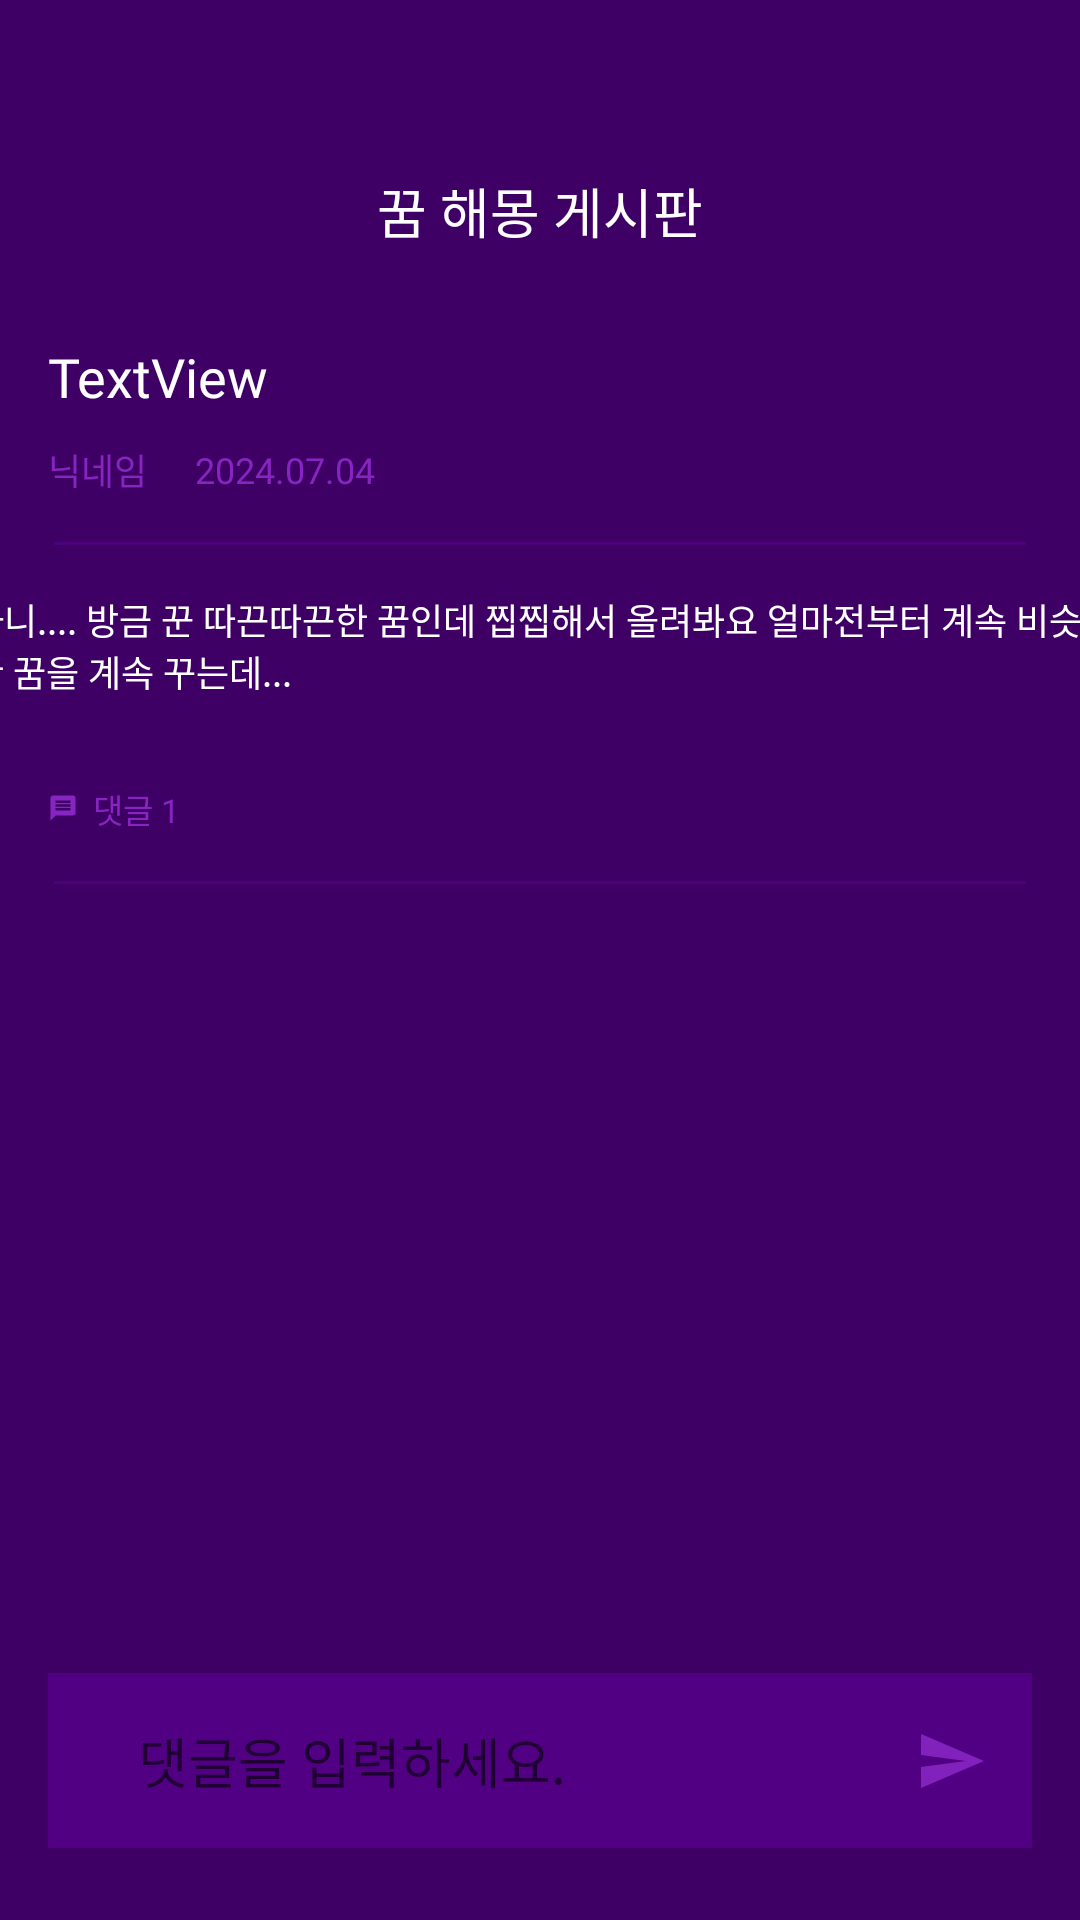

Here is an Android app screen rendered from its layout file. Give the layout XML and the strings, colors and styles it references.
<!-- AndroidManifest.xml: application theme Base.Theme.Umc_hackathon -->
<!-- res/layout/fragment_dreaminterpretation_comments.xml -->
<?xml version="1.0" encoding="utf-8"?>
<androidx.constraintlayout.widget.ConstraintLayout xmlns:android="http://schemas.android.com/apk/res/android"
    xmlns:tools="http://schemas.android.com/tools"
    xmlns:app="http://schemas.android.com/apk/res-auto"
    android:layout_width="match_parent"
    android:layout_height="match_parent"
    android:background="@color/dark_purple">

    <ImageView
        android:id="@+id/left_arrow"
        android:layout_width="40dp"
        android:layout_height="40dp"
        android:layout_marginStart="10dp"
        android:layout_marginTop="50dp"
        android:src="@drawable/baseline_chevron_left_24"
        app:layout_constraintStart_toStartOf="parent"
        app:layout_constraintTop_toTopOf="parent" />

    <TextView
        android:id="@+id/dream_interpretation_title_tv"
        android:layout_width="wrap_content"
        android:layout_height="wrap_content"
        android:fontFamily="@font/pretendard"
        android:text="꿈 해몽 게시판"
        android:textSize="18sp"
        android:textColor="@color/white"
        app:layout_constraintBottom_toBottomOf="@id/left_arrow"
        app:layout_constraintStart_toStartOf="parent"
        app:layout_constraintEnd_toEndOf="parent"
        app:layout_constraintTop_toTopOf="@id/left_arrow" />

    <TextView
        android:id="@+id/title"
        android:layout_width="wrap_content"
        android:layout_height="wrap_content"
        android:layout_marginStart="16dp"
        android:fontFamily="@font/pretendard"
        android:text="TextView"
        android:textColor="@color/white"
        android:textSize="18sp"
        android:layout_marginTop="30dp"
        app:layout_constraintStart_toStartOf="parent"
        app:layout_constraintTop_toBottomOf="@+id/dream_interpretation_title_tv" />

    <TextView
        android:id="@+id/nickname"
        android:layout_width="wrap_content"
        android:layout_height="wrap_content"
        android:layout_marginStart="16dp"
        android:layout_marginTop="10dp"
        android:textSize="12sp"
        android:textColor="#8725C3"
        android:fontFamily="@font/pretendard"
        android:text="닉네임"
        app:layout_constraintStart_toStartOf="parent"
        app:layout_constraintTop_toBottomOf="@+id/title" />

    <TextView
        android:id="@+id/date"
        android:layout_width="wrap_content"
        android:layout_height="wrap_content"
        android:fontFamily="@font/pretendard"
        android:text="2024.07.04"
        android:textSize="12sp"
        android:textColor="#8725C3"
        android:layout_marginStart="16dp"
        app:layout_constraintStart_toEndOf="@+id/nickname"
        app:layout_constraintTop_toTopOf="@+id/nickname"
        app:layout_constraintBottom_toBottomOf="@+id/nickname"/>

    <View
        android:id="@+id/separator_bottom"
        android:layout_width="0dp"
        android:layout_height="1dp"
        android:background="#4C007A"
        android:layout_marginTop="16dp"
        android:layout_marginEnd="18dp"
        android:layout_marginStart="18dp"
        app:layout_constraintEnd_toEndOf="parent"
        app:layout_constraintTop_toBottomOf="@+id/date"
        app:layout_constraintStart_toStartOf="parent" />

    <TextView
        android:id="@+id/content_tv"
        android:layout_width="380dp"
        android:layout_height="wrap_content"
        android:layout_marginTop="16dp"
        android:fontFamily="@font/pretendard"
        android:text="아니.... 방금 꾼 따끈따끈한 꿈인데 찝찝해서 올려봐요 얼마전부터 계속 비슷한 꿈을 계속 꾸는데..."
        android:textColor="@color/white"
        android:textSize="12sp"
        app:layout_constraintEnd_toEndOf="parent"
        app:layout_constraintStart_toStartOf="parent"
        app:layout_constraintTop_toBottomOf="@+id/separator_bottom" />

    <ImageView
        android:id="@+id/comment_iv"
        android:layout_width="10dp"
        android:layout_height="10dp"
        android:layout_marginStart="16dp"
        android:layout_marginTop="32dp"
        android:src="@drawable/baseline_message_24"
        app:layout_constraintStart_toStartOf="parent"
        app:layout_constraintTop_toBottomOf="@+id/content_tv" />

    <TextView
        android:id="@+id/comment"
        android:layout_width="wrap_content"
        android:layout_height="wrap_content"
        android:layout_marginStart="5dp"
        android:text="댓글 1"
        android:textColor="#8725C3"
        android:textSize="11sp"
        app:layout_constraintBottom_toBottomOf="@+id/comment_iv"
        app:layout_constraintStart_toEndOf="@+id/comment_iv"
        app:layout_constraintTop_toTopOf="@+id/comment_iv" />


    <View
        android:id="@+id/separator_comment_top"
        android:layout_width="0dp"
        android:layout_height="1dp"
        android:background="#4C007A"
        android:layout_marginTop="16dp"
        android:layout_marginEnd="18dp"
        android:layout_marginStart="18dp"
        app:layout_constraintEnd_toEndOf="parent"
        app:layout_constraintTop_toBottomOf="@+id/comment"
        app:layout_constraintStart_toStartOf="parent" />

    <androidx.recyclerview.widget.RecyclerView
        android:id="@+id/recyclerView"
        android:layout_width="match_parent"
        android:layout_height="0dp"
        android:layout_marginTop="16dp"
        app:layout_constraintEnd_toEndOf="parent"
        app:layout_constraintStart_toStartOf="parent"
        app:layout_constraintTop_toBottomOf="@+id/separator_comment_top" />

    <EditText
        android:id="@+id/comment_input"
        android:layout_width="0dp"
        android:layout_height="wrap_content"
        android:hint="댓글을 입력하세요."
        android:paddingStart="30dp"
        android:textColor="#8725C3"
        android:fontFamily="@font/pretendard"
        android:background="#510083"
        android:padding="16dp"
        android:layout_marginTop="8dp"
        app:layout_constraintBottom_toBottomOf="parent"
        app:layout_constraintEnd_toEndOf="parent"
        app:layout_constraintStart_toStartOf="parent"
        android:layout_marginStart="16dp"
        android:layout_marginEnd="16dp"
        android:layout_marginBottom="24dp"/>

    <ImageView
        android:layout_width="wrap_content"
        android:layout_height="wrap_content"
        android:src="@drawable/baseline_send_24"
        android:layout_marginEnd="15dp"
        app:layout_constraintBottom_toBottomOf="@+id/comment_input"
        app:layout_constraintEnd_toEndOf="@+id/comment_input"
        app:layout_constraintTop_toTopOf="@+id/comment_input" />

</androidx.constraintlayout.widget.ConstraintLayout>
<!-- resources referenced by this layout -->
<resources>
  <color name="dark_purple">#3E0064</color>
  <color name="white">#FFFFFFFF</color>
  <!-- drawable baseline_message_24 (drawable) -->
  <vector xmlns:android="http://schemas.android.com/apk/res/android" android:autoMirrored="true" android:height="24dp" android:tint="#8725C3" android:viewportHeight="24" android:viewportWidth="24" android:width="24dp">
        
      <path android:fillColor="@android:color/white" android:pathData="M20,2L4,2c-1.1,0 -1.99,0.9 -1.99,2L2,22l4,-4h14c1.1,0 2,-0.9 2,-2L22,4c0,-1.1 -0.9,-2 -2,-2zM18,14L6,14v-2h12v2zM18,11L6,11L6,9h12v2zM18,8L6,8L6,6h12v2z"/>
      
  </vector>
  <!-- drawable baseline_send_24 (drawable) -->
  <vector xmlns:android="http://schemas.android.com/apk/res/android" android:alpha="0.9" android:autoMirrored="true" android:height="24dp" android:tint="#8725C3" android:viewportHeight="24" android:viewportWidth="24" android:width="24dp">
        
      <path android:fillColor="@android:color/white" android:pathData="M2.01,21L23,12 2.01,3 2,10l15,2 -15,2z"/>
      
  </vector>
  <style name="Base.Theme.Umc_hackathon" parent="Theme.AppCompat.Light">
          <item name="colorPrimary">@color/purple_500</item>
          <item name="colorPrimaryVariant">@color/purple_700</item>
          <item name="colorOnPrimary">@color/white</item>
          
          <item name="colorSecondary">@color/teal_200</item>
          <item name="colorSecondaryVariant">@color/teal_700</item>
          <item name="colorOnSecondary">@color/black</item>
          
          <item name="android:statusBarColor">?attr/colorPrimaryVariant</item>
          <item name="windowNoTitle">true</item>
      </style>
  <color name="purple_500">#FF6200EE</color>
  <color name="purple_700">#FF3700B3</color>
  <color name="teal_200">#FF03DAC5</color>
  <color name="teal_700">#FF018786</color>
  <color name="black">#FF000000</color>
</resources>
